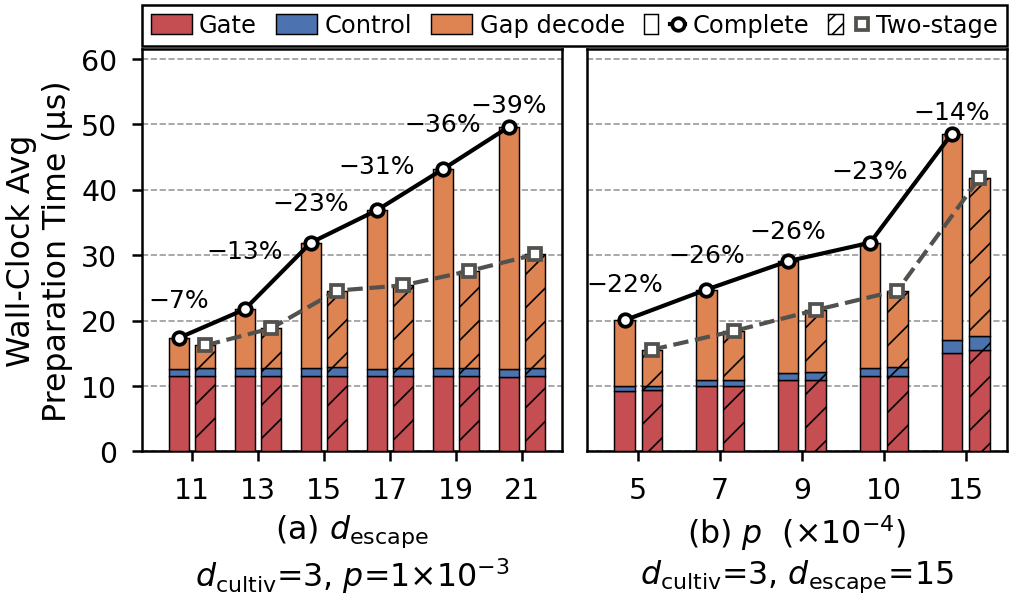

The file beside this chart, header and first rows:
panel, circuit, d1, d2, p, variant, th, tc, gate_us, control_us, gap_decode_us, total_us, LER, reduction
a, end2end_d1=3_d2=11_r1=3_r2=0_p=0.001_inj…, 3, 11, 0.001, Complete, , 33.54, 11.46, 1.185, 4.688, 17.33, 7.34e-05, 0.0658
a, end2end_d1=3_d2=11_r1=3_r2=0_p=0.001_inj…, 3, 11, 0.001, Two-stage, 43, 35.00, 11.57, 1.200, 3.419, 16.19, 7.70e-05, 0.0658
a, end2end_d1=3_d2=13_r1=3_r2=0_p=0.001_inj…, 3, 13, 0.001, Complete, , 33.47, 11.46, 1.216, 9.020, 21.7, 7.21e-05, 0.1332
a, end2end_d1=3_d2=13_r1=3_r2=0_p=0.001_inj…, 3, 13, 0.001, Two-stage, 40, 35.00, 11.58, 1.232, 5.993, 18.81, 6.40e-05, 0.1332
a, end2end_d1=3_d2=15_r1=3_r2=0_p=0.001_inj…, 3, 15, 0.001, Complete, , 33.72, 11.48, 1.232, 19.18, 31.89, 7.06e-05, 0.2295
a, end2end_d1=3_d2=15_r1=3_r2=0_p=0.001_inj…, 3, 15, 0.001, Two-stage, 43, 35.00, 11.59, 1.246, 11.74, 24.58, 7.90e-05, 0.2295
a, end2end_d1=3_d2=17_r1=3_r2=0_p=0.001_inj…, 3, 17, 0.001, Complete, , 33.36, 11.44, 1.199, 24.21, 36.86, 7.33e-05, 0.3113
a, end2end_d1=3_d2=17_r1=3_r2=0_p=0.001_inj…, 3, 17, 0.001, Two-stage, 37, 35.00, 11.57, 1.217, 12.59, 25.38, 6.40e-05, 0.3113
a, end2end_d1=3_d2=19_r1=3_r2=0_p=0.001_inj…, 3, 19, 0.001, Complete, , 33.78, 11.47, 1.217, 30.44, 43.13, 6.91e-05, 0.3607
a, end2end_d1=3_d2=19_r1=3_r2=0_p=0.001_inj…, 3, 19, 0.001, Two-stage, 36, 35.00, 11.57, 1.230, 14.78, 27.58, 6.60e-05, 0.3607
a, end2end_d1=3_d2=21_r1=3_r2=0_p=0.001_inj…, 3, 21, 0.001, Complete, , 33.28, 11.44, 1.212, 36.96, 49.61, 7.06e-05, 0.3932
a, end2end_d1=3_d2=21_r1=3_r2=0_p=0.001_inj…, 3, 21, 0.001, Two-stage, 41, 35.00, 11.57, 1.231, 17.3, 30.11, 7.10e-05, 0.3932
b, end2end_d1=3_d2=15_r1=3_r2=0_p=0.0005_in…, 3, 15, 0.0005, Complete, , 32.54, 9.278, 0.743, 10, 20.02, 1.85e-05, 0.2241
b, end2end_d1=3_d2=15_r1=3_r2=0_p=0.0005_in…, 3, 15, 0.0005, Two-stage, 70, 35.00, 9.310, 0.747, 5.481, 15.54, 1.70e-05, 0.2241
b, end2end_d1=3_d2=15_r1=3_r2=0_p=0.0007_in…, 3, 15, 0.0007, Complete, , 31.56, 10.02, 0.908, 13.8, 24.72, 3.63e-05, 0.2563
b, end2end_d1=3_d2=15_r1=3_r2=0_p=0.0007_in…, 3, 15, 0.0007, Two-stage, 51, 35.00, 10.06, 0.914, 7.412, 18.39, 2.80e-05, 0.2563
b, end2end_d1=3_d2=15_r1=3_r2=0_p=0.0009_in…, 3, 15, 0.0009, Complete, , 31.12, 10.87, 1.103, 17.11, 29.08, 6.86e-05, 0.2576
b, end2end_d1=3_d2=15_r1=3_r2=0_p=0.0009_in…, 3, 15, 0.0009, Two-stage, 35, 35.00, 10.97, 1.116, 9.510, 21.59, 8.00e-05, 0.2576
b, end2end_d1=3_d2=15_r1=3_r2=0_p=0.001_inj…, 3, 15, 0.001, Complete, , 33.72, 11.48, 1.232, 19.18, 31.89, 7.06e-05, 0.2295
b, end2end_d1=3_d2=15_r1=3_r2=0_p=0.001_inj…, 3, 15, 0.001, Two-stage, 43, 35.00, 11.59, 1.246, 11.74, 24.58, 7.90e-05, 0.2295
b, end2end_d1=3_d2=15_r1=3_r2=0_p=0.0015_in…, 3, 15, 0.0015, Complete, , 32.99, 14.99, 2.031, 31.57, 48.59, 1.82e-04, 0.1411
b, end2end_d1=3_d2=15_r1=3_r2=0_p=0.0015_in…, 3, 15, 0.0015, Two-stage, 39, 35.00, 15.48, 2.110, 24.14, 41.73, 1.74e-04, 0.1411
